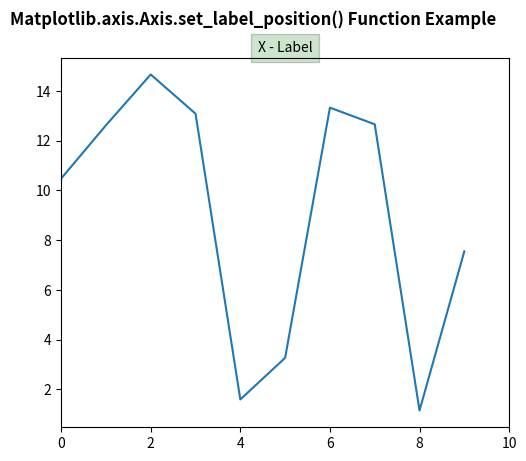

Source code (Python):
# Implementation of matplotlib function
from matplotlib.axis import Axis
import numpy as np
import matplotlib.pyplot as plt

fig, ax2 = plt.subplots(sharex = True)
fig.subplots_adjust(left=0.2, wspace=0.6)
box = dict(facecolor='green', pad=5, alpha=0.2)

ax2.plot(20*np.random.rand(10))
ax2.set_xlabel('X - Label', bbox=box)
ax2.set_xlim(0, 10)
ax2.xaxis.set_label_position("top")

fig.suptitle("Matplotlib.axis.Axis.set_label_position() Function Example", fontsize = 12, fontweight ='bold')

plt.show()
